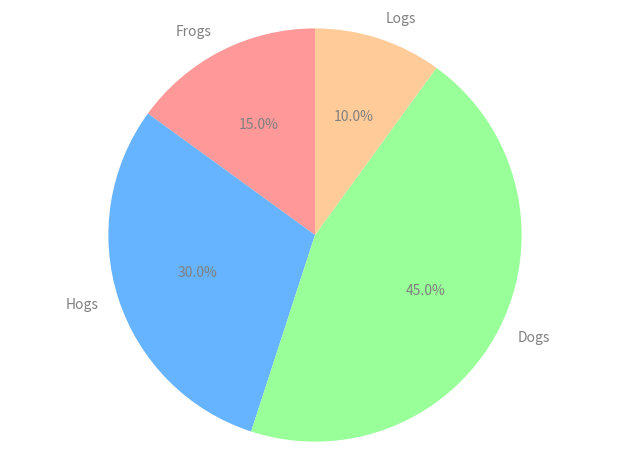

Write the Python code that produced this figure.
import matplotlib.pyplot as plt
# Pie chart
labels = ['Frogs', 'Hogs', 'Dogs', 'Logs']
sizes = [15, 30, 45, 10]
#colors
colors = ['#ff9999','#66b3ff','#99ff99','#ffcc99']

fig1, ax1 = plt.subplots()
patches, texts, autotexts = ax1.pie(sizes, colors = colors, labels=labels, autopct='%1.1f%%', startangle=90)
for text in texts:
    text.set_color('grey')
for autotext in autotexts:
    autotext.set_color('grey')
# Equal aspect ratio ensures that pie is drawn as a circle
ax1.axis('equal')
plt.tight_layout()
plt.savefig('fancy_pi_2.png')
plt.show()
